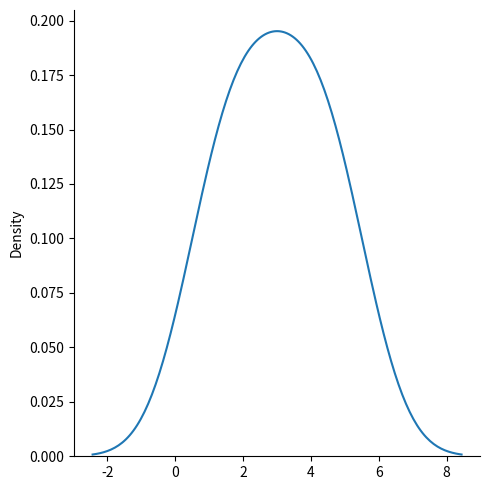

This figure's Python source:
import matplotlib.pyplot as plt
import seaborn as sns

'''
sns.displot([1,5,3,2,5]) # here one histogram is generated but why i dont know

plt.show()
'''

sns.displot([1,2,3,4,5], kind='kde')
# sns.displot([1,2,3,4,5], kind='ecdf')
# sns.displot([1,2,3,4,5], kind='hist')

plt.show()